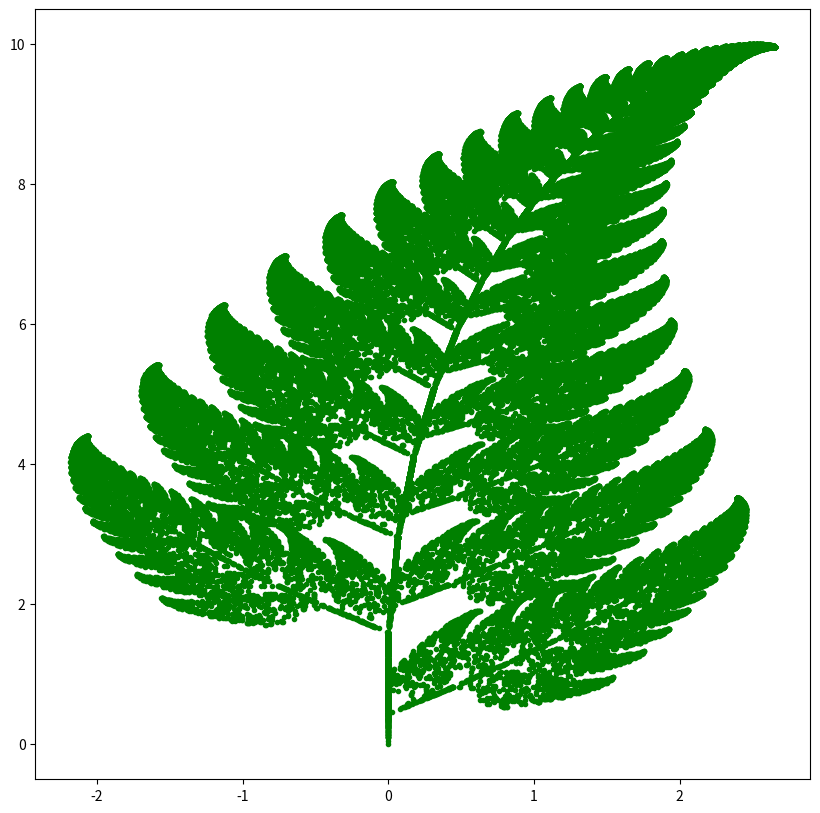

Generate this figure with matplotlib:
import numpy as np
import random
import matplotlib.pyplot as plt

def BarnsleyFern(x, y, r):
    
    if r < 1.0:
        x_n = 0
        y_n = 0.16 * y
    elif r < 86.0:
        x_n = 0.85 * x + 0.04 * y
        y_n = -0.04 * x + 0.85 * y + 1.6
    elif r < 93.0:
        x_n = 0.2 * x - 0.26 * y
        y_n = 0.23 * x + 0.22 * y + 1.6
    else:
        x_n = -0.15 * x + 0.28 * y
        y_n = 0.26 * x + 0.24 * y + 0.44

    return x_n, y_n

X = [0]
Y = [0]
for n in range(0, 100000):
    r = random.uniform(0, 100)
    x, y = BarnsleyFern(X[n], Y[n], r)
    X.append(x)
    Y.append(y)

plt.figure(figsize = [10, 10])
plt.scatter(X, Y, color = 'g', marker = '.')
plt.show()

